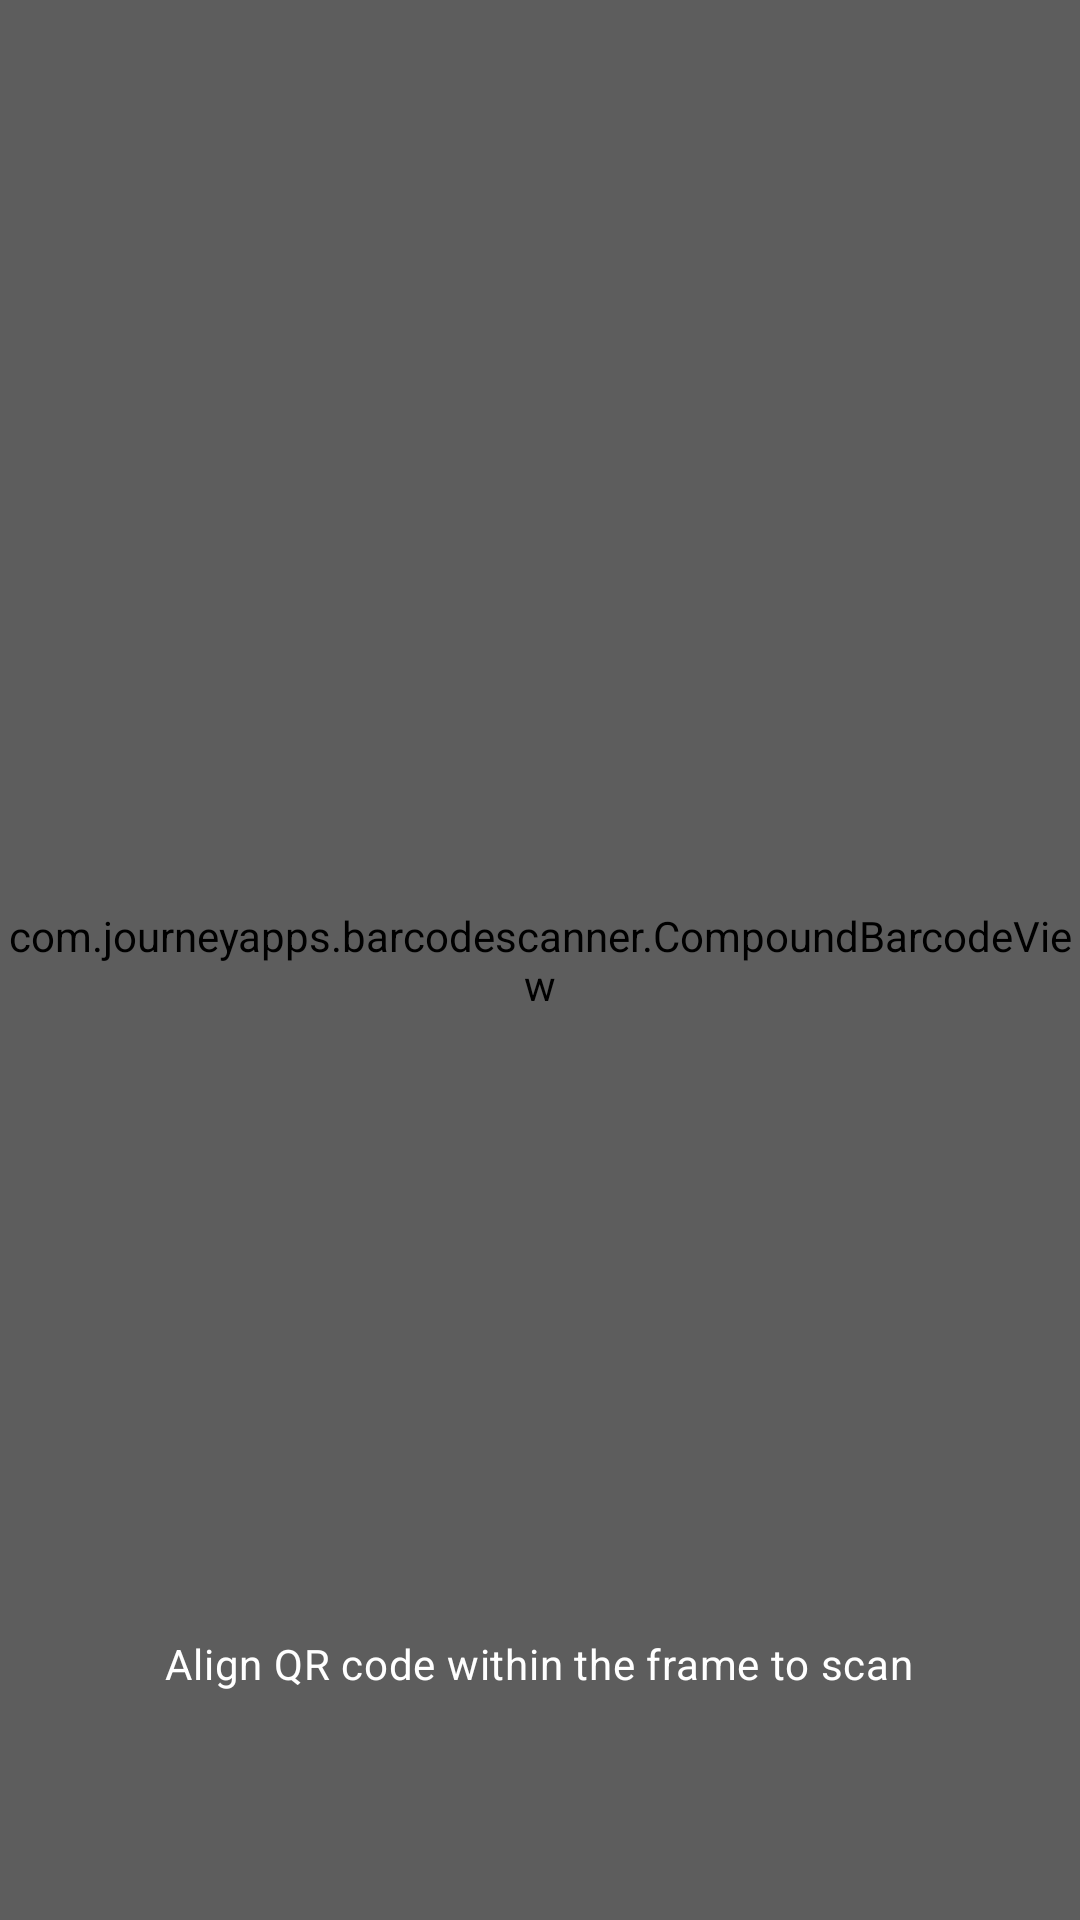

Android layout source for this screen:
<!-- AndroidManifest.xml: application theme Theme.SomeChat -->
<!-- res/layout/fragment_scan_qr.xml -->
<?xml version="1.0" encoding="utf-8"?>
<FrameLayout xmlns:android="http://schemas.android.com/apk/res/android"
    xmlns:app="http://schemas.android.com/apk/res-auto"
    android:layout_width="match_parent"
    android:layout_height="match_parent">

    <com.journeyapps.barcodescanner.CompoundBarcodeView
        android:id="@+id/barcode_scanner"
        android:layout_width="match_parent"
        android:layout_height="match_parent"
        app:zxing_preview_scaling_strategy="centerCrop"
        app:zxing_use_texture_view="true" />

    <View
        android:layout_width="match_parent"
        android:layout_height="match_parent"
        android:background="#44000000" />

    <TextView
        android:layout_width="wrap_content"
        android:layout_height="wrap_content"
        android:layout_gravity="bottom|center_horizontal"
        android:layout_marginBottom="64dp"
        android:background="@drawable/bg_caption_pill"
        android:paddingHorizontal="24dp"
        android:paddingVertical="12dp"
        android:text="@string/align_qr_notice"
        android:textColor="@android:color/white"
        android:textAppearance="?attr/textAppearanceBodyMedium" />

</FrameLayout>
<!-- resources referenced by this layout -->
<resources>
  <string name="align_qr_notice">Align QR code within the frame to scan</string>
  <style name="Theme.SomeChat" parent="Theme.Material3.DayNight.NoActionBar">
          
          <item name="android:statusBarColor">@android:color/transparent</item>
          <item name="android:windowLightStatusBar">true</item>
          <item name="android:navigationBarColor">@android:color/transparent</item>
          <item name="android:windowLightNavigationBar">true</item>
  
          
          <item name="colorPrimary">@color/whatsapp_green</item>
          <item name="colorOnPrimary">@color/white</item>
          <item name="colorPrimaryContainer">@color/whatsapp_green_dark</item>
          <item name="colorOnPrimaryContainer">@color/white</item>
          
          <item name="colorSecondary">@color/whatsapp_light_green</item>
          <item name="colorOnSecondary">@color/white</item>
          <item name="colorSecondaryContainer">@color/whatsapp_green_dark</item>
          <item name="colorOnSecondaryContainer">@color/white</item>
          <item name="android:textColorHighlight">@color/text_selection_highlight</item>
          <item name="colorAccent">@color/whatsapp_light_green</item>
          <item name="colorControlActivated">@color/whatsapp_light_green</item>
          
      </style>
  <color name="whatsapp_green">#075E54</color>
  <color name="white">#FFFFFFFF</color>
  <color name="whatsapp_green_dark">#128C7E</color>
  <color name="whatsapp_light_green">#25D366</color>
  <color name="text_selection_highlight">#6625D366</color>
</resources>
